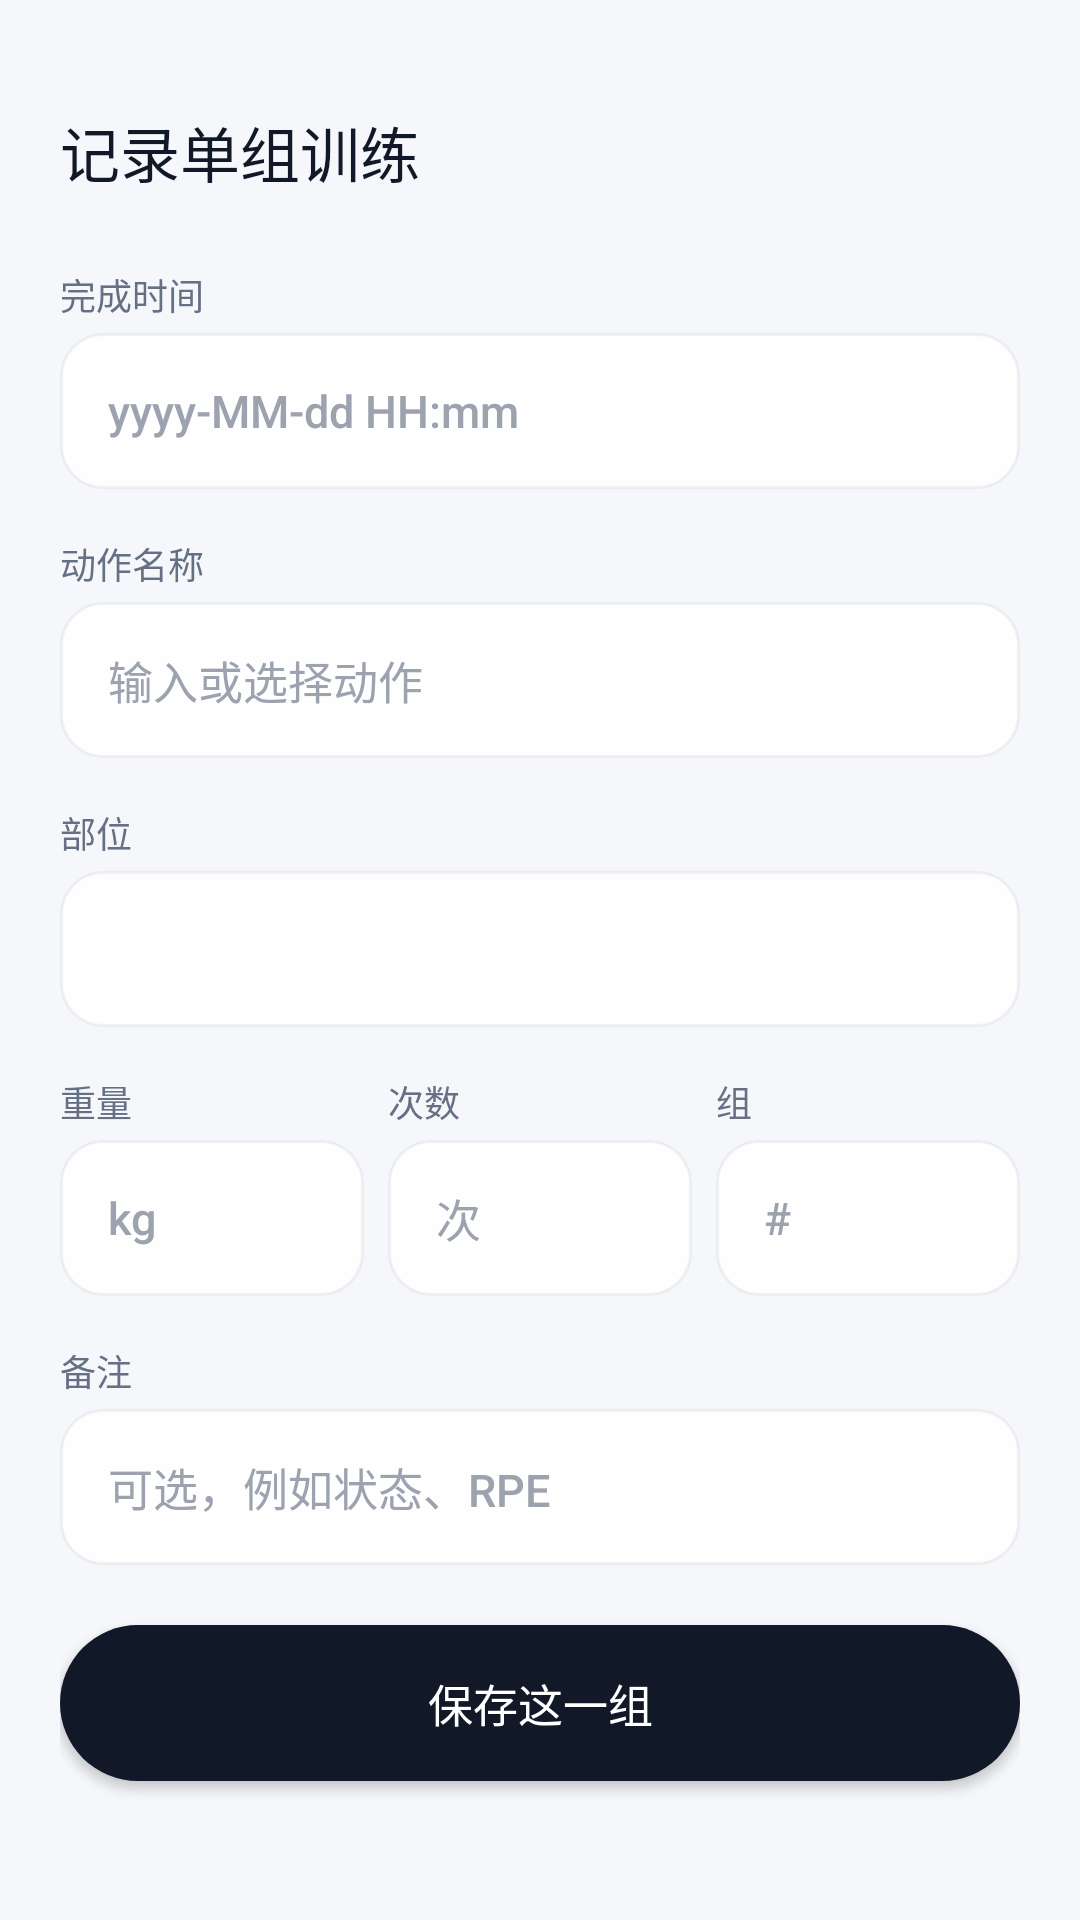

Here is an Android app screen rendered from its layout file. Give the layout XML and the strings, colors and styles it references.
<!-- AndroidManifest.xml: application theme AppTheme -->
<!-- res/layout/page_entry.xml -->
<?xml version="1.0" encoding="utf-8"?>
<ScrollView xmlns:android="http://schemas.android.com/apk/res/android"
    android:layout_width="match_parent"
    android:layout_height="match_parent"
    android:fillViewport="true"
    android:background="@color/surface">

    <LinearLayout
        android:layout_width="match_parent"
        android:layout_height="wrap_content"
        android:orientation="vertical"
        android:paddingStart="@dimen/page_horizontal"
        android:paddingEnd="@dimen/page_horizontal"
        android:paddingTop="@dimen/page_top"
        android:paddingBottom="@dimen/page_bottom">

        
        <TextView
            android:layout_width="wrap_content"
            android:layout_height="wrap_content"
            android:text="记录单组训练"
            style="@style/Text.SectionTitle" />

        
        <TextView
            android:layout_width="wrap_content"
            android:layout_height="wrap_content"
            android:text="完成时间"
            style="@style/Text.MetricLabel"
            android:layout_marginTop="@dimen/space_md" />

        <EditText
            android:id="@+id/input_timestamp"
            android:layout_width="match_parent"
            android:layout_height="@dimen/input_height"
            android:layout_marginTop="@dimen/space_xs"
            android:hint="yyyy-MM-dd HH:mm"
            android:inputType="datetime"
            style="@style/Widget.App.Input" />

        
        <TextView
            android:layout_width="wrap_content"
            android:layout_height="wrap_content"
            android:text="动作名称"
            style="@style/Text.MetricLabel"
            android:layout_marginTop="@dimen/space_lg" />

        <AutoCompleteTextView
            android:id="@+id/input_exercise"
            android:layout_width="match_parent"
            android:layout_height="@dimen/input_height"
            android:layout_marginTop="@dimen/space_xs"
            android:hint="输入或选择动作"
            android:completionThreshold="1"
            style="@style/Widget.App.Input" />

        
        <TextView
            android:layout_width="wrap_content"
            android:layout_height="wrap_content"
            android:text="部位"
            style="@style/Text.MetricLabel"
            android:layout_marginTop="@dimen/space_lg" />

        <Spinner
            android:id="@+id/spinner_body_part"
            android:layout_width="match_parent"
            android:layout_height="@dimen/input_height"
            android:layout_marginTop="@dimen/space_xs"
            android:background="@drawable/bg_input"
            android:paddingStart="@dimen/input_padding_h"
            android:paddingEnd="@dimen/input_padding_h" />

        
        <LinearLayout
            android:layout_width="match_parent"
            android:layout_height="wrap_content"
            android:orientation="horizontal"
            android:layout_marginTop="@dimen/space_lg">

            
            <LinearLayout
                android:layout_width="0dp"
                android:layout_height="wrap_content"
                android:layout_weight="1"
                android:orientation="vertical"
                android:layout_marginEnd="@dimen/space_sm">

                <TextView
                    android:layout_width="wrap_content"
                    android:layout_height="wrap_content"
                    android:text="重量"
                    style="@style/Text.MetricLabel" />

                <EditText
                    android:id="@+id/input_weight"
                    android:layout_width="match_parent"
                    android:layout_height="@dimen/input_height"
                    android:layout_marginTop="@dimen/space_xs"
                    android:hint="kg"
                    android:inputType="numberDecimal"
                    style="@style/Widget.App.Input" />
            </LinearLayout>

            
            <LinearLayout
                android:layout_width="0dp"
                android:layout_height="wrap_content"
                android:layout_weight="1"
                android:orientation="vertical"
                android:layout_marginEnd="@dimen/space_sm">

                <TextView
                    android:layout_width="wrap_content"
                    android:layout_height="wrap_content"
                    android:text="次数"
                    style="@style/Text.MetricLabel" />

                <EditText
                    android:id="@+id/input_reps"
                    android:layout_width="match_parent"
                    android:layout_height="@dimen/input_height"
                    android:layout_marginTop="@dimen/space_xs"
                    android:hint="次"
                    android:inputType="number"
                    style="@style/Widget.App.Input" />
            </LinearLayout>

            
            <LinearLayout
                android:layout_width="0dp"
                android:layout_height="wrap_content"
                android:layout_weight="1"
                android:orientation="vertical">

                <TextView
                    android:layout_width="wrap_content"
                    android:layout_height="wrap_content"
                    android:text="组"
                    style="@style/Text.MetricLabel" />

                <EditText
                    android:id="@+id/input_set"
                    android:layout_width="match_parent"
                    android:layout_height="@dimen/input_height"
                    android:layout_marginTop="@dimen/space_xs"
                    android:hint="#"
                    android:inputType="number"
                    style="@style/Widget.App.Input" />
            </LinearLayout>
        </LinearLayout>

        
        <TextView
            android:layout_width="wrap_content"
            android:layout_height="wrap_content"
            android:text="备注"
            style="@style/Text.MetricLabel"
            android:layout_marginTop="@dimen/space_lg" />

        <EditText
            android:id="@+id/input_notes"
            android:layout_width="match_parent"
            android:layout_height="@dimen/input_height"
            android:layout_marginTop="@dimen/space_xs"
            android:hint="可选，例如状态、RPE"
            android:inputType="text"
            style="@style/Widget.App.Input" />

        
        <Button
            android:id="@+id/btn_save"
            android:layout_width="match_parent"
            android:layout_height="@dimen/button_height"
            android:layout_marginTop="@dimen/space_xl"
            android:text="保存这一组"
            style="@style/Widget.App.Button.Primary" />

    </LinearLayout>
</ScrollView>
<!-- resources referenced by this layout -->
<resources>
  <color name="surface">#F5F7FB</color>
  <dimen name="button_height">52dp</dimen>
  <dimen name="input_height">52dp</dimen>
  <dimen name="input_padding_h">16dp</dimen>
  <dimen name="page_bottom">32dp</dimen>
  <dimen name="page_horizontal">20dp</dimen>
  <dimen name="page_top">16dp</dimen>
  <dimen name="space_lg">16dp</dimen>
  <dimen name="space_md">12dp</dimen>
  <dimen name="space_sm">8dp</dimen>
  <dimen name="space_xl">20dp</dimen>
  <dimen name="space_xs">4dp</dimen>
  <!-- drawable bg_input (drawable) -->
  <?xml version="1.0" encoding="utf-8"?>
  <shape xmlns:android="http://schemas.android.com/apk/res/android"
      android:shape="rectangle">
      <solid android:color="#F0FFFFFF" />
      <corners android:radius="@dimen/input_radius" />
      <stroke
          android:width="1dp"
          android:color="@color/card_stroke" />
  </shape>
  <style name="Text.MetricLabel">
          <item name="android:textSize">@dimen/text_caption</item>
          <item name="android:textColor">@color/muted</item>
          <item name="android:fontFamily">sans-serif-medium</item>
          <item name="android:textAllCaps">false</item>
      </style>
  <style name="Text.SectionTitle">
          <item name="android:textSize">@dimen/text_title</item>
          <item name="android:textColor">@color/ink</item>
          <item name="android:fontFamily">sans-serif-medium</item>
          <item name="android:paddingTop">@dimen/space_xl</item>
          <item name="android:paddingBottom">@dimen/space_md</item>
      </style>
  <style name="Widget.App.Button.Primary">
          <item name="android:background">@drawable/bg_button_primary</item>
          <item name="android:textColor">@color/button_primary_text</item>
          <item name="android:textSize">@dimen/text_body</item>
          <item name="android:fontFamily">sans-serif-medium</item>
          <item name="android:minHeight">@dimen/button_height</item>
          <item name="android:gravity">center</item>
          <item name="android:textAllCaps">false</item>
      </style>
  <style name="Widget.App.Input">
          <item name="android:background">@drawable/bg_input</item>
          <item name="android:textSize">@dimen/text_body</item>
          <item name="android:textColor">@color/ink</item>
          <item name="android:textColorHint">@color/muted_light</item>
          <item name="android:fontFamily">sans-serif-medium</item>
          <item name="android:paddingStart">@dimen/input_padding_h</item>
          <item name="android:paddingEnd">@dimen/input_padding_h</item>
          <item name="android:minHeight">@dimen/input_height</item>
          <item name="android:singleLine">true</item>
      </style>
  <dimen name="input_radius">14dp</dimen>
  <color name="card_stroke">#0D111827</color>
  <dimen name="text_caption">12sp</dimen>
  <color name="muted">#667085</color>
  <dimen name="text_title">20sp</dimen>
  <color name="ink">#111827</color>
  <!-- drawable bg_button_primary (drawable) -->
  <?xml version="1.0" encoding="utf-8"?>
  <shape xmlns:android="http://schemas.android.com/apk/res/android"
      android:shape="rectangle">
      <solid android:color="@color/button_primary" />
      <corners android:radius="@dimen/button_radius" />
  </shape>
  <color name="button_primary_text">#FFFFFF</color>
  <dimen name="text_body">15sp</dimen>
  <color name="muted_light">#9CA3AF</color>
  <color name="card">#FFFFFF</color>
  <color name="apple_blue">#007AFF</color>
  <color name="button_primary">#111827</color>
  <dimen name="button_radius">999dp</dimen>
</resources>
